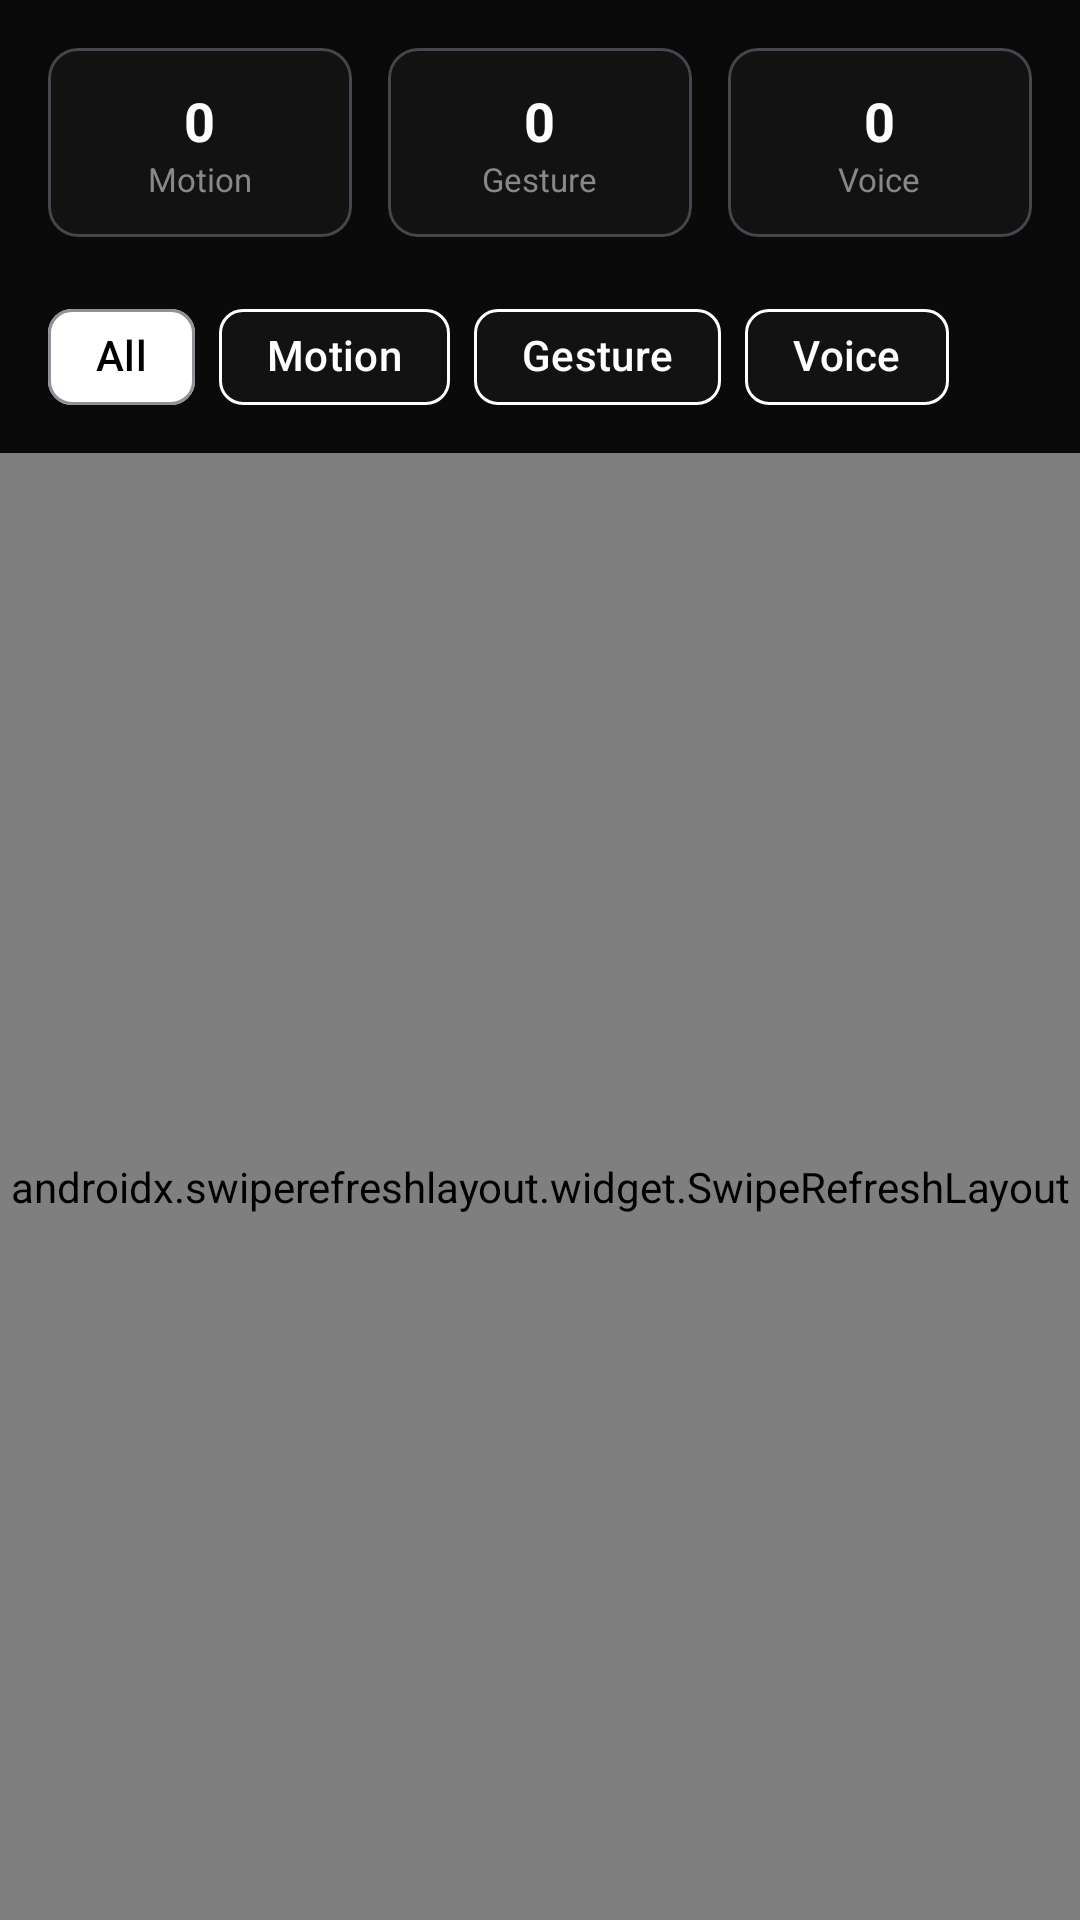

Produce the Android XML layout that renders to this screen, including the resource entries it uses.
<!-- AndroidManifest.xml: application theme Theme.Nexus -->
<!-- res/layout/fragment_alert_history.xml -->
<?xml version="1.0" encoding="utf-8"?>
<LinearLayout xmlns:android="http://schemas.android.com/apk/res/android"
    xmlns:app="http://schemas.android.com/apk/res-auto"
    android:layout_width="match_parent"
    android:layout_height="match_parent"
    android:background="@color/background_black"
    android:orientation="vertical">

    <LinearLayout
        android:layout_width="match_parent"
        android:layout_height="wrap_content"
        android:layout_margin="16dp"
        android:orientation="horizontal">

        <com.google.android.material.card.MaterialCardView
            android:layout_width="0dp"
            android:layout_height="wrap_content"
            android:layout_marginEnd="8dp"
            android:layout_weight="1"
            app:cardBackgroundColor="@color/surface_dark"
            app:cardCornerRadius="10dp"
            app:cardElevation="0dp">

            <LinearLayout
                android:layout_width="match_parent"
                android:layout_height="wrap_content"
                android:gravity="center"
                android:orientation="vertical"
                android:padding="12dp">

                <TextView
                    android:id="@+id/tvCountMotion"
                    android:layout_width="wrap_content"
                    android:layout_height="wrap_content"
                    android:text="0"
                    android:textColor="@color/white"
                    android:textSize="18sp"
                    android:textStyle="bold" />

                <TextView
                    android:layout_width="wrap_content"
                    android:layout_height="wrap_content"
                    android:text="Motion"
                    android:textColor="@color/secondary_text"
                    android:textSize="11sp" />
            </LinearLayout>
        </com.google.android.material.card.MaterialCardView>

        <com.google.android.material.card.MaterialCardView
            android:layout_width="0dp"
            android:layout_height="wrap_content"
            android:layout_marginHorizontal="4dp"
            android:layout_weight="1"
            app:cardBackgroundColor="@color/surface_dark"
            app:cardCornerRadius="10dp"
            app:cardElevation="0dp">

            <LinearLayout
                android:layout_width="match_parent"
                android:layout_height="wrap_content"
                android:gravity="center"
                android:orientation="vertical"
                android:padding="12dp">

                <TextView
                    android:id="@+id/tvCountGesture"
                    android:layout_width="wrap_content"
                    android:layout_height="wrap_content"
                    android:text="0"
                    android:textColor="@color/white"
                    android:textSize="18sp"
                    android:textStyle="bold" />

                <TextView
                    android:layout_width="wrap_content"
                    android:layout_height="wrap_content"
                    android:text="Gesture"
                    android:textColor="@color/secondary_text"
                    android:textSize="11sp" />
            </LinearLayout>
        </com.google.android.material.card.MaterialCardView>

        <com.google.android.material.card.MaterialCardView
            android:layout_width="0dp"
            android:layout_height="wrap_content"
            android:layout_marginStart="8dp"
            android:layout_weight="1"
            app:cardBackgroundColor="@color/surface_dark"
            app:cardCornerRadius="10dp"
            app:cardElevation="0dp">

            <LinearLayout
                android:layout_width="match_parent"
                android:layout_height="wrap_content"
                android:gravity="center"
                android:orientation="vertical"
                android:padding="12dp">

                <TextView
                    android:id="@+id/tvCountVoice"
                    android:layout_width="wrap_content"
                    android:layout_height="wrap_content"
                    android:text="0"
                    android:textColor="@color/white"
                    android:textSize="18sp"
                    android:textStyle="bold" />

                <TextView
                    android:layout_width="wrap_content"
                    android:layout_height="wrap_content"
                    android:text="Voice"
                    android:textColor="@color/secondary_text"
                    android:textSize="11sp" />
            </LinearLayout>
        </com.google.android.material.card.MaterialCardView>
    </LinearLayout>

    <HorizontalScrollView
        android:layout_width="match_parent"
        android:layout_height="wrap_content"
        android:layout_marginBottom="8dp"
        android:scrollbars="none">

        <com.google.android.material.chip.ChipGroup
            android:id="@+id/chipGroupFilters"
            android:layout_width="wrap_content"
            android:layout_height="wrap_content"
            android:paddingHorizontal="16dp"
            app:singleSelection="true">

            <com.google.android.material.chip.Chip
                android:id="@+id/chipAll"
                style="@style/Widget.Material3.Chip.Filter"
                android:layout_width="wrap_content"
                android:layout_height="wrap_content"
                android:text="All"
                android:textColor="@color/black"
                app:chipBackgroundColor="@color/white" />

            <com.google.android.material.chip.Chip
                android:id="@+id/chipMotion"
                style="@style/Widget.Material3.Chip.Filter"
                android:layout_width="wrap_content"
                android:layout_height="wrap_content"
                android:text="Motion"
                android:textColor="@color/white"
                app:chipBackgroundColor="@android:color/transparent"
                app:chipStrokeColor="@color/white"
                app:chipStrokeWidth="1dp" />

            <com.google.android.material.chip.Chip
                android:id="@+id/chipGesture"
                style="@style/Widget.Material3.Chip.Filter"
                android:layout_width="wrap_content"
                android:layout_height="wrap_content"
                android:text="Gesture"
                android:textColor="@color/white"
                app:chipBackgroundColor="@android:color/transparent"
                app:chipStrokeColor="@color/white"
                app:chipStrokeWidth="1dp" />

            <com.google.android.material.chip.Chip
                android:id="@+id/chipVoice"
                style="@style/Widget.Material3.Chip.Filter"
                android:layout_width="wrap_content"
                android:layout_height="wrap_content"
                android:text="Voice"
                android:textColor="@color/white"
                app:chipBackgroundColor="@android:color/transparent"
                app:chipStrokeColor="@color/white"
                app:chipStrokeWidth="1dp" />
        </com.google.android.material.chip.ChipGroup>
    </HorizontalScrollView>

    <androidx.swiperefreshlayout.widget.SwipeRefreshLayout
        android:id="@+id/swipeRefresh"
        android:layout_width="match_parent"
        android:layout_height="match_parent">

        <androidx.recyclerview.widget.RecyclerView
            android:id="@+id/rvAlerts"
            android:layout_width="match_parent"
            android:layout_height="match_parent"
            android:clipToPadding="false"
            android:paddingHorizontal="16dp"
            android:paddingBottom="16dp" />
    </androidx.swiperefreshlayout.widget.SwipeRefreshLayout>

</LinearLayout>
<!-- resources referenced by this layout -->
<resources>
  <color name="background_black">#0a0a0a</color>
  <color name="black">#000000</color>
  <color name="secondary_text">#888888</color>
  <color name="surface_dark">#121212</color>
  <color name="white">#FFFFFF</color>
  <style name="Theme.Nexus" parent="Theme.Material3.Dark">
          <item name="colorPrimary">@color/primary_text</item>
          <item name="colorOnPrimary">@color/background_black</item>
          <item name="colorSecondary">@color/secondary_text</item>
          <item name="android:colorBackground">@color/background_black</item>
          <item name="colorSurface">@color/surface_dark</item>
          <item name="colorSurfaceVariant">@color/surface_variant</item>
          <item name="colorOnSurface">@color/primary_text</item>
          <item name="android:statusBarColor">@color/background_black</item>
          <item name="android:navigationBarColor">@color/background_black</item>
      </style>
  <color name="primary_text">#ffffff</color>
  <color name="surface_variant">#1e1e1e</color>
</resources>
